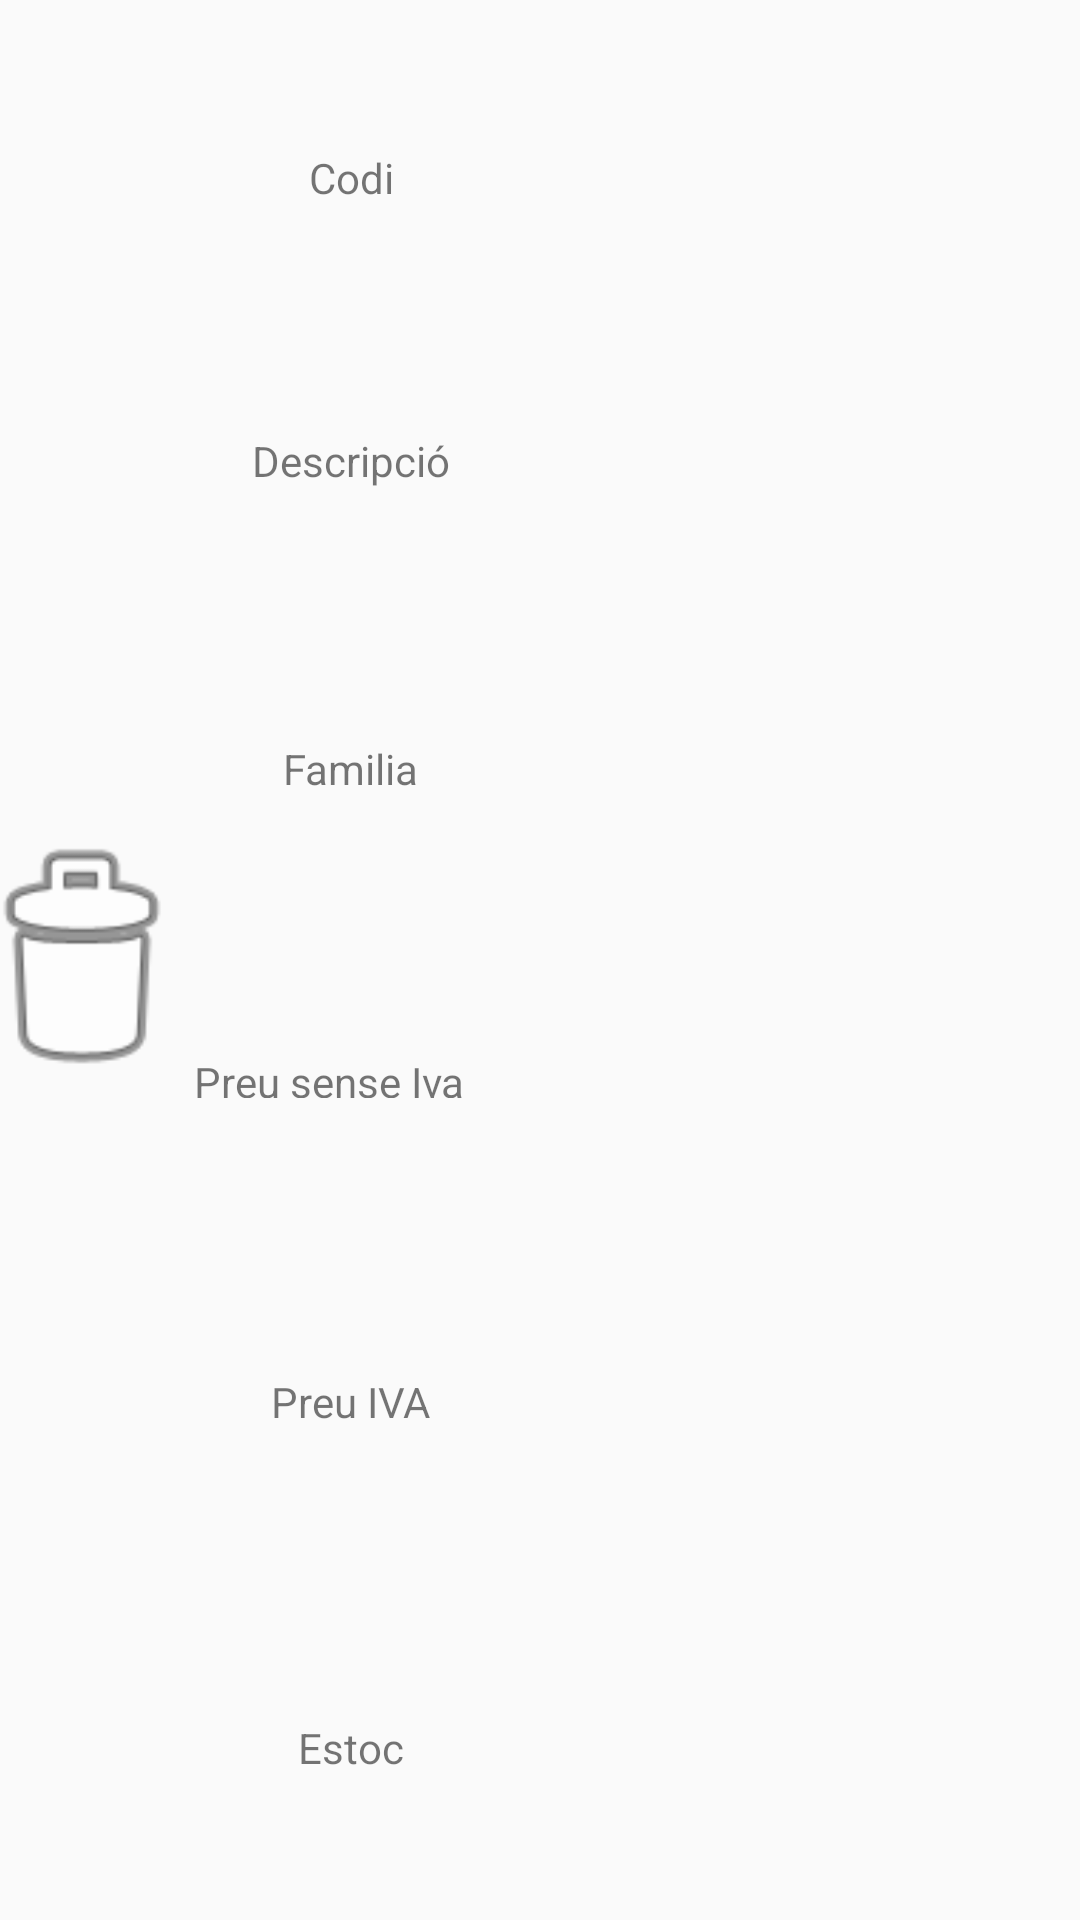

Layout XML and referenced resources for this Android screen:
<!-- AndroidManifest.xml: application theme Theme.Articles -->
<!-- res/layout/llista.xml -->
<?xml version="1.0" encoding="utf-8"?>
<androidx.constraintlayout.widget.ConstraintLayout xmlns:android="http://schemas.android.com/apk/res/android"
    xmlns:app="http://schemas.android.com/apk/res-auto"
    xmlns:tools="http://schemas.android.com/tools"
    android:layout_width="match_parent"
    android:layout_height="200dp">

    <TextView
        android:id="@+id/textView5"
        android:layout_width="wrap_content"
        android:layout_height="wrap_content"
        android:text="@string/estoc_actual"
        app:layout_constraintBottom_toTopOf="@+id/guideline12"
        app:layout_constraintEnd_toStartOf="@+id/guideline"
        app:layout_constraintStart_toStartOf="@+id/guideline7"
        app:layout_constraintTop_toTopOf="@+id/guideline11" />

    <TextView
        android:id="@+id/textView4"
        android:layout_width="105dp"
        android:layout_height="15dp"
        android:text="@string/preu_sense_iva_1"
        app:layout_constraintBottom_toTopOf="@+id/guideline10"
        app:layout_constraintEnd_toStartOf="@+id/guideline"
        app:layout_constraintStart_toStartOf="@+id/guideline7"
        app:layout_constraintTop_toTopOf="@+id/guideline9" />

    <androidx.constraintlayout.widget.Guideline
        android:id="@+id/guideline"
        android:layout_width="wrap_content"
        android:layout_height="wrap_content"
        android:orientation="vertical"
        app:layout_constraintGuide_percent="0.45" />

    <androidx.constraintlayout.widget.Guideline
        android:id="@+id/guideline6"
        android:layout_width="wrap_content"
        android:layout_height="wrap_content"
        android:orientation="horizontal"
        app:layout_constraintGuide_percent="0.16" />

    <androidx.constraintlayout.widget.Guideline
        android:id="@+id/guideline7"
        android:layout_width="wrap_content"
        android:layout_height="wrap_content"
        android:orientation="vertical"
        app:layout_constraintGuide_percent="0.2" />

    <androidx.constraintlayout.widget.Guideline
        android:id="@+id/guideline8"
        android:layout_width="wrap_content"
        android:layout_height="wrap_content"
        android:orientation="horizontal"
        app:layout_constraintGuide_percent="0.32" />

    <androidx.constraintlayout.widget.Guideline
        android:id="@+id/guideline9"
        android:layout_width="wrap_content"
        android:layout_height="wrap_content"
        android:orientation="horizontal"
        app:layout_constraintGuide_percent="0.48" />

    <androidx.constraintlayout.widget.Guideline
        android:id="@+id/guideline10"
        android:layout_width="wrap_content"
        android:layout_height="wrap_content"
        android:orientation="horizontal"
        app:layout_constraintGuide_percent="0.64" />

    <androidx.constraintlayout.widget.Guideline
        android:id="@+id/guideline11"
        android:layout_width="wrap_content"
        android:layout_height="wrap_content"
        android:orientation="horizontal"
        app:layout_constraintGuide_percent="0.82" />

    <TextView
        android:id="@+id/textView"
        android:layout_width="wrap_content"
        android:layout_height="wrap_content"
        android:layout_marginTop="16dp"
        android:text="@string/codi_1"
        app:layout_constraintBottom_toTopOf="@+id/guideline6"
        app:layout_constraintEnd_toStartOf="@+id/guideline"
        app:layout_constraintStart_toStartOf="@+id/guideline7"
        app:layout_constraintTop_toTopOf="parent" />

    <TextView
        android:id="@+id/textView2"
        android:layout_width="wrap_content"
        android:layout_height="wrap_content"
        android:text="@string/descripci"
        app:layout_constraintBottom_toTopOf="@+id/guideline8"
        app:layout_constraintEnd_toStartOf="@+id/guideline"
        app:layout_constraintStart_toStartOf="@+id/guideline7"
        app:layout_constraintTop_toTopOf="@+id/guideline6" />

    <TextView
        android:id="@+id/textView3"
        android:layout_width="wrap_content"
        android:layout_height="wrap_content"
        android:text="@string/familia_1"
        app:layout_constraintBottom_toTopOf="@+id/guideline9"
        app:layout_constraintEnd_toStartOf="@+id/guideline"
        app:layout_constraintStart_toStartOf="@+id/guideline7"
        app:layout_constraintTop_toTopOf="@+id/guideline8" />

    <androidx.constraintlayout.widget.Guideline
        android:id="@+id/guideline12"
        android:layout_width="wrap_content"
        android:layout_height="wrap_content"
        android:orientation="horizontal"
        app:layout_constraintGuide_percent="100" />

    <TextView
        android:id="@+id/textView6"
        android:layout_width="wrap_content"
        android:layout_height="wrap_content"
        android:text="@string/preu_iva"
        app:layout_constraintBottom_toTopOf="@+id/guideline11"
        app:layout_constraintEnd_toStartOf="@+id/guideline"
        app:layout_constraintStart_toStartOf="@+id/guideline7"
        app:layout_constraintTop_toTopOf="@+id/guideline10" />

    <ImageView
        android:id="@+id/eliminar"
        android:layout_width="91dp"
        android:layout_height="329dp"
        app:layout_constraintBottom_toBottomOf="parent"
        app:layout_constraintEnd_toStartOf="@+id/guideline7"
        app:layout_constraintHorizontal_bias="1.0"
        app:layout_constraintStart_toStartOf="parent"
        app:layout_constraintTop_toTopOf="parent"
        app:srcCompat="@android:drawable/ic_menu_delete" />

    <TextView
        android:id="@+id/textView7"
        android:layout_width="wrap_content"
        android:layout_height="wrap_content"
        android:text="@string/estoc_1"
        app:layout_constraintBottom_toBottomOf="parent"
        app:layout_constraintEnd_toStartOf="@+id/guideline"
        app:layout_constraintStart_toStartOf="@+id/guideline7"
        app:layout_constraintTop_toTopOf="@+id/guideline11" />

    <TextView
        android:id="@+id/textView8"
        android:layout_width="wrap_content"
        android:layout_height="wrap_content"
        app:layout_constraintBottom_toTopOf="@+id/guideline6"
        app:layout_constraintEnd_toEndOf="parent"
        app:layout_constraintStart_toStartOf="@+id/guideline"
        app:layout_constraintTop_toTopOf="parent" />

    <TextView
        android:id="@+id/TextViewDescripcio"
        android:layout_width="wrap_content"
        android:layout_height="wrap_content"
        app:layout_constraintBottom_toTopOf="@+id/guideline8"
        app:layout_constraintEnd_toEndOf="parent"
        app:layout_constraintStart_toStartOf="@+id/guideline"
        app:layout_constraintTop_toTopOf="@+id/guideline6" />

    <TextView
        android:id="@+id/TextViewFamilia"
        android:layout_width="wrap_content"
        android:layout_height="wrap_content"
        app:layout_constraintBottom_toTopOf="@+id/guideline9"
        app:layout_constraintEnd_toEndOf="parent"
        app:layout_constraintStart_toStartOf="@+id/guideline"
        app:layout_constraintTop_toTopOf="@+id/guideline8" />

    <TextView
        android:id="@+id/tvPreusenseIvaLlista"
        android:layout_width="wrap_content"
        android:layout_height="wrap_content"
        android:layout_marginStart="84dp"
        android:layout_marginTop="8dp"
        app:layout_constraintBottom_toTopOf="@+id/guideline10"
        app:layout_constraintEnd_toEndOf="parent"
        app:layout_constraintHorizontal_bias="0.011"
        app:layout_constraintStart_toStartOf="@+id/guideline"
        app:layout_constraintTop_toTopOf="@+id/guideline9"
        app:layout_constraintVertical_bias="0.2" />

    <TextView
        android:id="@+id/tvPreuIvaLlista"
        android:layout_width="wrap_content"
        android:layout_height="wrap_content"
        app:layout_constraintBottom_toTopOf="@+id/guideline11"
        app:layout_constraintEnd_toEndOf="parent"
        app:layout_constraintStart_toStartOf="@+id/guideline"
        app:layout_constraintTop_toTopOf="@+id/guideline10" />

    <TextView
        android:id="@+id/tvEstocList"
        android:layout_width="wrap_content"
        android:layout_height="wrap_content"
        app:layout_constraintBottom_toBottomOf="parent"
        app:layout_constraintEnd_toEndOf="parent"
        app:layout_constraintStart_toStartOf="@+id/guideline"
        app:layout_constraintTop_toTopOf="@+id/guideline11" />
</androidx.constraintlayout.widget.ConstraintLayout>
<!-- resources referenced by this layout -->
<resources>
  <string name="codi_1">Codi</string>
  <string name="descripci">Descripció</string>
  <string name="estoc_1">Estoc</string>
  <string name="estoc_actual">Estoc Actual</string>
  <string name="familia_1">Familia</string>
  <string name="preu_iva">Preu IVA</string>
  <string name="preu_sense_iva_1">Preu sense Iva</string>
  <style name="Theme.Articles" parent="Theme.AppCompat.Light" />
</resources>
